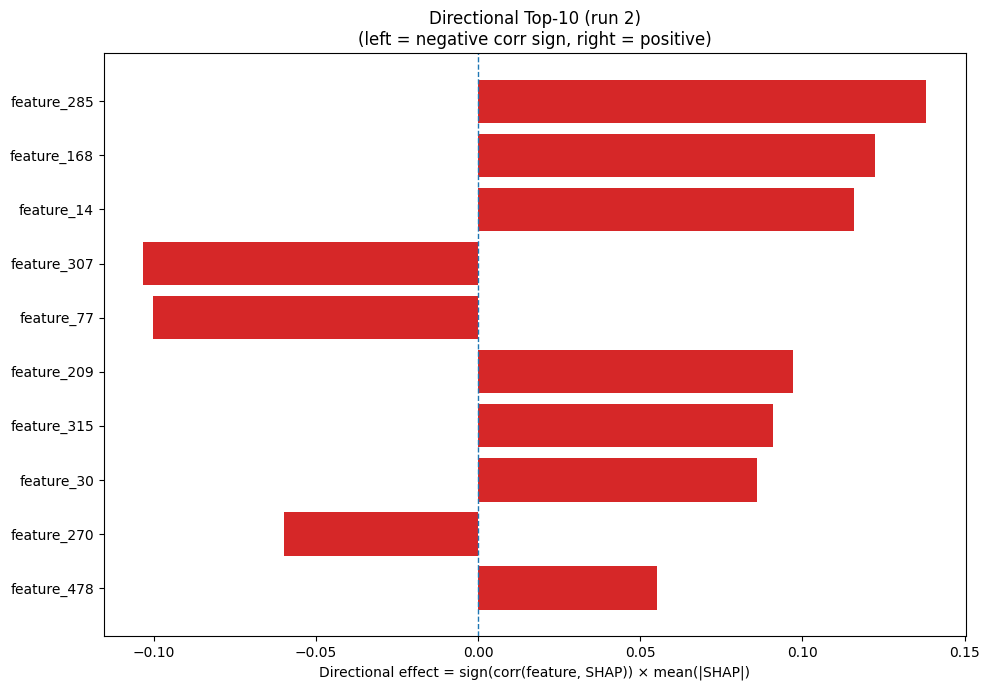

Source data for this figure (header and first rows):
Index, Feature, CorrSign, MeanAbsSHAP, DirectionalEffect
285, feature_285, 1.0, 0.1383, 0.1383
168, feature_168, 1.0, 0.1225, 0.1225
14, feature_14, 1.0, 0.116, 0.116
307, feature_307, -1.0, 0.1034, -0.1034
77, feature_77, -1.0, 0.1003, -0.1003
209, feature_209, 1.0, 0.09714, 0.09714
315, feature_315, 1.0, 0.09105, 0.09105
30, feature_30, 1.0, 0.08612, 0.08612
270, feature_270, -1.0, 0.05982, -0.05982
478, feature_478, 1.0, 0.05505, 0.05505
287, feature_287, -1.0, 0.05461, -0.05461
161, feature_161, 1.0, 0.05091, 0.05091
469, feature_469, 1.0, 0.04562, 0.04562
233, feature_233, -1.0, 0.04256, -0.04256
470, feature_470, 1.0, 0.0424, 0.0424
320, feature_320, -1.0, 0.04139, -0.04139
198, feature_198, -1.0, 0.04018, -0.04018
440, feature_440, 1.0, 0.03988, 0.03988
428, feature_428, 1.0, 0.03984, 0.03984
185, feature_185, -1.0, 0.03919, -0.03919
78, feature_78, 1.0, 0.03913, 0.03913
85, feature_85, -1.0, 0.03641, -0.03641
114, feature_114, 1.0, 0.03573, 0.03573
215, feature_215, 1.0, 0.03489, 0.03489
174, feature_174, 1.0, 0.03482, 0.03482
18, feature_18, 1.0, 0.03345, 0.03345
414, feature_414, -1.0, 0.03296, -0.03296
369, feature_369, 1.0, 0.02968, 0.02968
199, feature_199, -1.0, 0.02904, -0.02904
72, feature_72, 1.0, 0.02857, 0.02857
103, feature_103, -1.0, 0.02831, -0.02831
271, feature_271, 1.0, 0.02798, 0.02798
179, feature_179, -1.0, 0.02756, -0.02756
105, feature_105, 1.0, 0.02585, 0.02585
330, feature_330, 1.0, 0.02502, 0.02502
408, feature_408, -1.0, 0.0246, -0.0246
60, feature_60, -1.0, 0.02457, -0.02457
441, feature_441, 1.0, 0.02403, 0.02403
104, feature_104, -1.0, 0.02211, -0.02211
206, feature_206, 1.0, 0.02151, 0.02151
373, feature_373, -1.0, 0.02072, -0.02072
413, feature_413, 1.0, 0.01911, 0.01911
218, feature_218, -1.0, 0.0186, -0.0186
211, feature_211, -1.0, 0.01808, -0.01808
243, feature_243, 1.0, 0.01759, 0.01759
68, feature_68, -1.0, 0.01731, -0.01731
344, feature_344, 1.0, 0.01731, 0.01731
136, feature_136, 1.0, 0.01723, 0.01723
144, feature_144, -1.0, 0.01715, -0.01715
396, feature_396, -1.0, 0.01692, -0.01692
157, feature_157, -1.0, 0.0168, -0.0168
164, feature_164, -1.0, 0.01569, -0.01569
242, feature_242, 1.0, 0.01564, 0.01564
429, feature_429, 1.0, 0.01554, 0.01554
42, feature_42, 1.0, 0.01477, 0.01477
39, feature_39, -1.0, 0.01436, -0.01436
420, feature_420, -1.0, 0.01402, -0.01402
328, feature_328, -1.0, 0.01395, -0.01395
361, feature_361, 1.0, 0.01286, 0.01286
255, feature_255, -1.0, 0.01266, -0.01266
... 420 more rows
